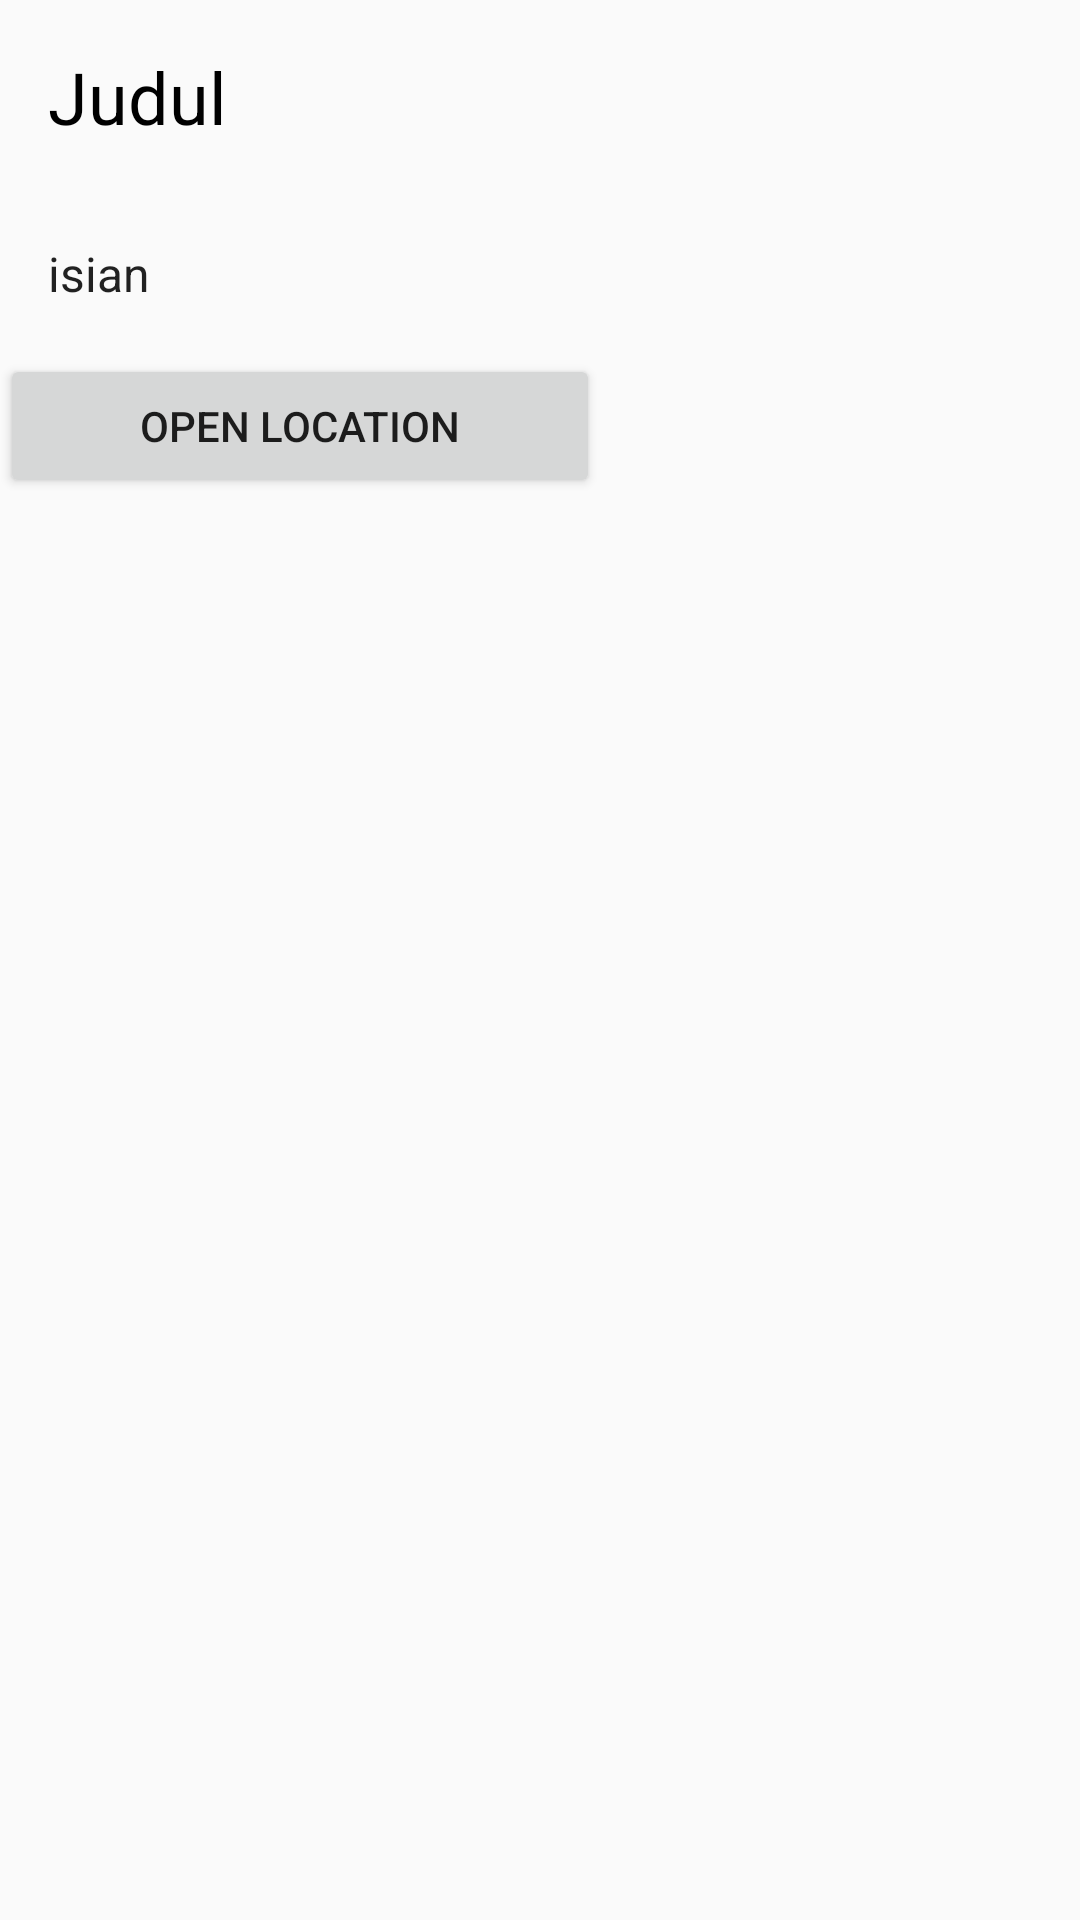

Here is an Android app screen rendered from its layout file. Give the layout XML and the strings, colors and styles it references.
<!-- AndroidManifest.xml: application theme AppThemeHide -->
<!-- res/layout/activity_detail2.xml -->
<?xml version="1.0" encoding="utf-8"?>
<ScrollView
    xmlns:android="http://schemas.android.com/apk/res/android"
    xmlns:app="http://schemas.android.com/apk/res-auto"
    xmlns:tools="http://schemas.android.com/tools"
    android:orientation="vertical"
    android:layout_width="match_parent"
    android:layout_height="match_parent"
    tools:context=".JenisOlahragaDetail">

    <RelativeLayout
        android:id="@+id/relativelayout_detail2"
        android:layout_width="match_parent"
        android:layout_height="wrap_content">

        <ImageView
            android:id="@+id/imgDetail2"
            android:layout_width="match_parent"
            android:layout_height="wrap_content"
            android:layout_below="@+id/titleDetail2"
            android:adjustViewBounds="true"/>

        <TextView
            android:id="@+id/titleDetail2"
            style="@style/TextAppearance.AppCompat.Headline"
            android:layout_width="wrap_content"
            android:layout_height="wrap_content"
            android:padding="16dp"
            android:text="Judul"
            android:textColor="#000000"
            android:theme="@style/ThemeOverlay.AppCompat.Dark" />

        <TextView
            android:id="@+id/title_descriptionDetail2"
            style="@style/TextAppearance.AppCompat.Subhead"
            android:layout_width="wrap_content"
            android:layout_height="wrap_content"
            android:layout_below="@+id/imgDetail2"
            android:padding="16dp"
            android:text="isian" />

        <Button
            android:id="@+id/btn_openloc"
            android:layout_width="200dp"
            android:layout_height="wrap_content"
            android:layout_below="@+id/title_descriptionDetail2"
            android:text="OPEN LOCATION"/>
    </RelativeLayout>

</ScrollView>
<!-- resources referenced by this layout -->
<resources>
  <style name="AppThemeHide" parent="Theme.AppCompat.Light.NoActionBar" />
</resources>
